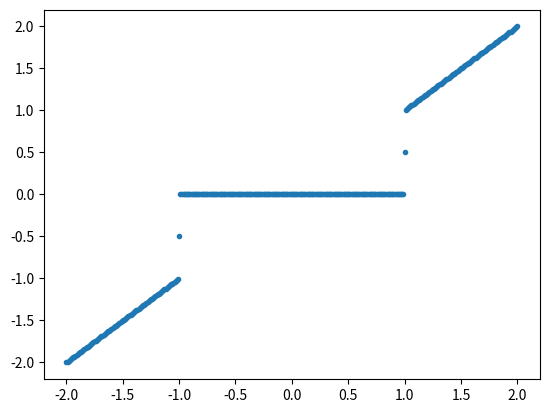

Python code for this plot:
import numpy as np
import matplotlib.pyplot as plt


def f(x):
    if np.abs(x) < 1:
        return 0
    if np.abs(x) > 1:
        return x
    if x == -1:
        return -0.5
    if x == 1:
        return 0.5


x = np.linspace(-2, 2, 401)
fx = np.zeros_like(x)

for i in range(0, 401):
    fx[i] = f(x[i])

plt.plot(x, fx, '.')
plt.show()
